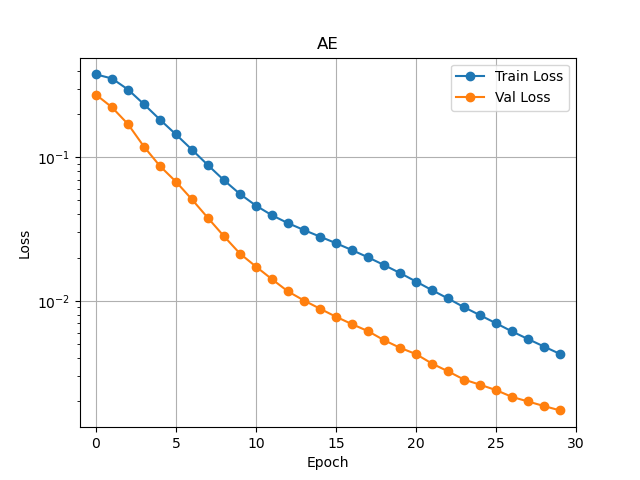

The table this chart was drawn from, first rows:
0.3778261702794295, 0.272956656558173
0.3538, 0.2228
0.2964, 0.1702
0.234, 0.1185
0.1828, 0.08679
0.1441, 0.06756
0.1129, 0.05083
0.08807, 0.03774
0.06918, 0.02817
0.05548, 0.02132
0.04602, 0.01731
0.03944, 0.01414
0.03477, 0.01163
0.03113, 0.01005
0.02801, 0.008815
0.02521, 0.007748
0.02257, 0.006881
0.0201, 0.006152
0.01776, 0.005323
0.01563, 0.004711
0.01364, 0.004257
0.01187, 0.003656
0.01039, 0.00323
0.009034, 0.002829
0.007943, 0.002606
0.006982, 0.00239
0.006123, 0.002143
0.00542, 0.001991
0.004804, 0.00185
0.004267, 0.001725
